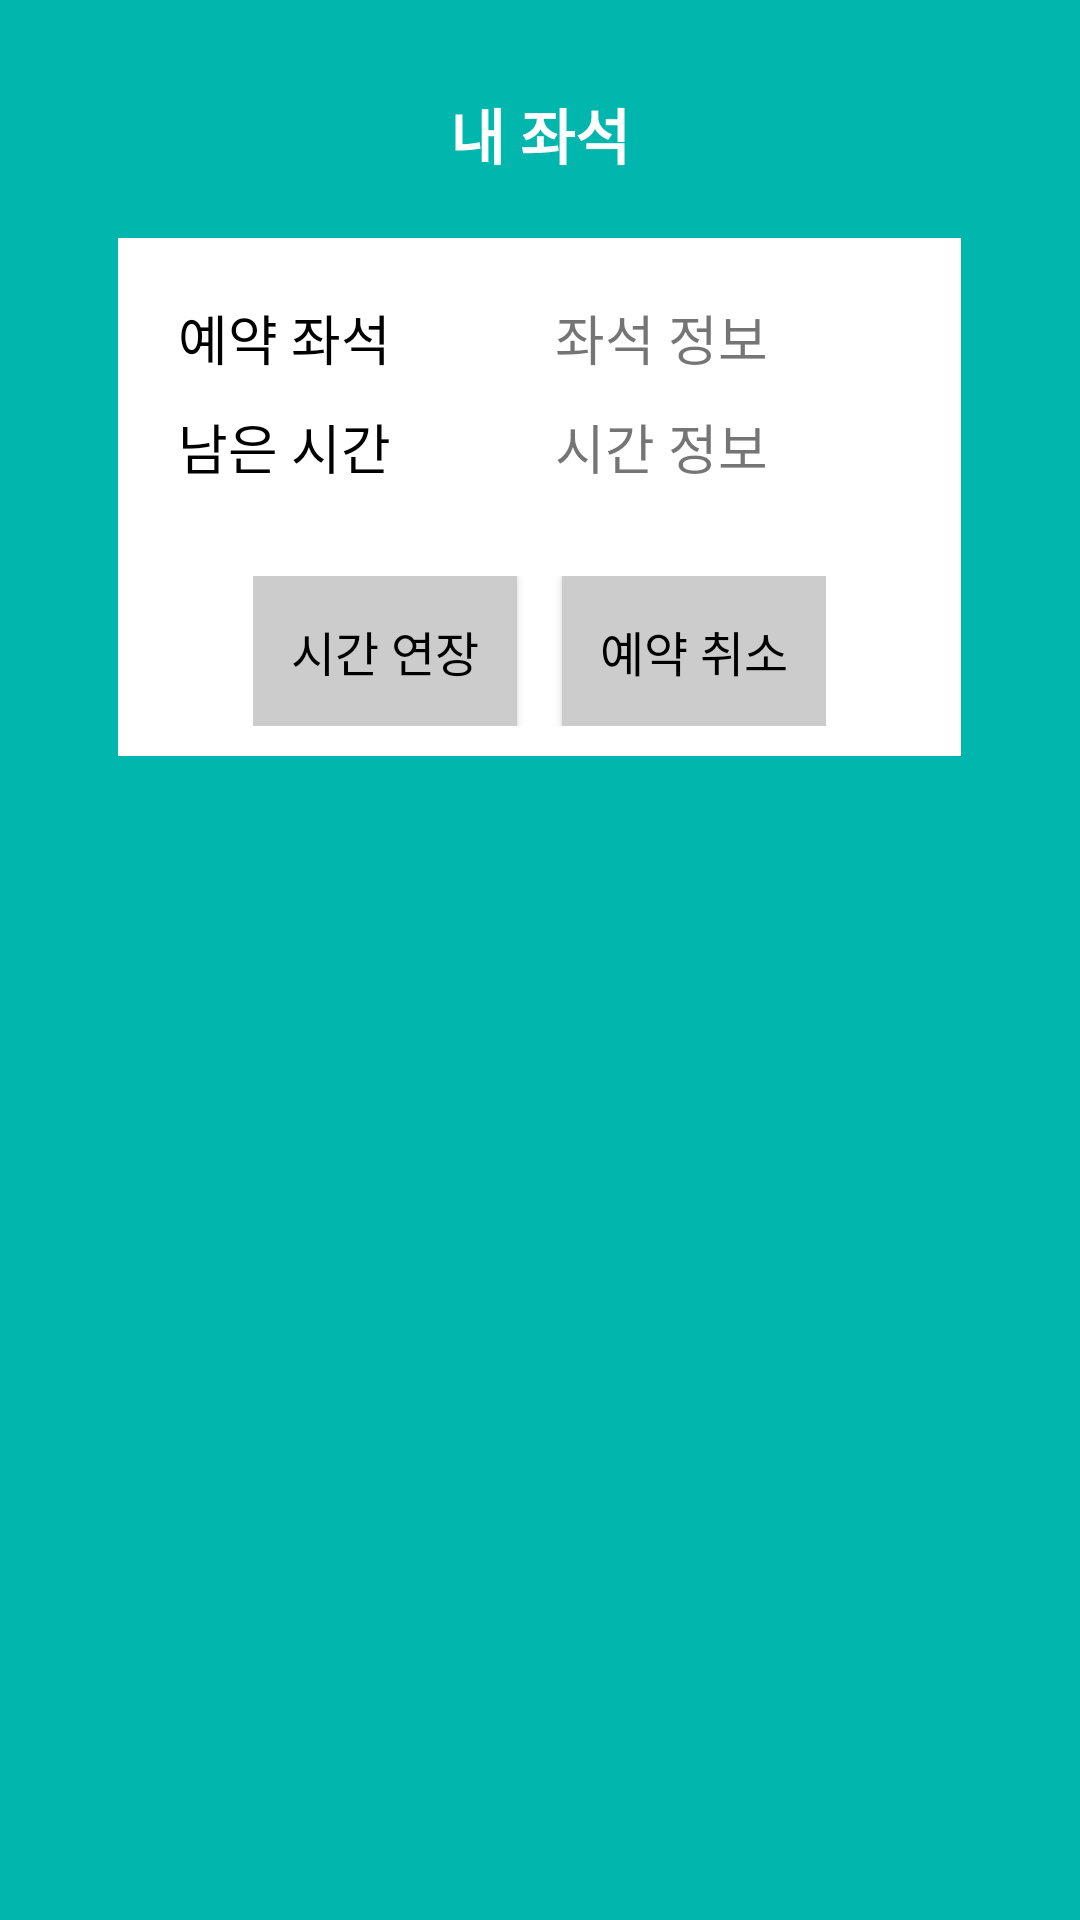

Write the Android layout XML for this screen, with the resource values it uses.
<!-- AndroidManifest.xml: application theme Theme.Hallym_smartAPP -->
<!-- res/layout/myseat.xml -->
<?xml version="1.0" encoding="utf-8"?>
<LinearLayout xmlns:android="http://schemas.android.com/apk/res/android"
    android:layout_width="wrap_content"
    android:layout_height="wrap_content"
    android:orientation="vertical"
    android:background="#00B6AD"
    android:padding="30dp"
    android:layout_gravity="center">

    <TextView
        android:layout_width="match_parent"
        android:layout_height="wrap_content"
        android:text="내 좌석"
        android:textColor="#FFFFFF"
        android:textAlignment="center"
        android:textSize="20sp"
        android:textStyle="bold"/>

    <LinearLayout
        android:layout_width="wrap_content"
        android:layout_height="wrap_content"
        android:layout_gravity="center"
        android:orientation="vertical"
        android:background="@color/white"
        android:padding="10dp"
        android:layout_marginTop="20dp">

        <LinearLayout
            android:layout_width="wrap_content"
            android:layout_height="wrap_content"
            android:orientation="vertical"
            android:layout_gravity="center">

            <LinearLayout
                android:layout_width="wrap_content"
                android:layout_height="wrap_content"
                android:layout_marginTop="10dp">

                <TextView
                    android:layout_width="wrap_content"
                    android:layout_height="wrap_content"
                    android:layout_marginLeft="10dp"
                    android:text="예약 좌석"
                    android:textSize="18sp"
                    android:textColor="#000000"/>

                <TextView
                    android:id="@+id/todaySeat"
                    android:layout_width="180dp"
                    android:layout_height="wrap_content"
                    android:gravity="center"
                    android:text="좌석 정보"
                    android:textSize="18sp"/>
            </LinearLayout>

            <LinearLayout
                android:layout_width="wrap_content"
                android:layout_height="wrap_content"
                android:layout_marginTop="10dp">

                <TextView
                    android:layout_width="wrap_content"
                    android:layout_height="wrap_content"
                    android:layout_marginLeft="10dp"
                    android:text="남은 시간"
                    android:textSize="18sp"
                    android:textColor="#000000"/>

                <TextView
                    android:id="@+id/timerem"
                    android:layout_width="180dp"
                    android:layout_height="wrap_content"
                    android:gravity="center"
                    android:text="시간 정보"
                    android:textSize="18sp"/>
            </LinearLayout>
        </LinearLayout>


        <LinearLayout
            android:layout_width="wrap_content"
            android:layout_height="wrap_content"
            android:layout_gravity="center"
            android:layout_marginTop="30dp"
            android:orientation="horizontal">

            <androidx.appcompat.widget.AppCompatButton
                android:id="@+id/extendBt"
                android:layout_width="match_parent"
                android:layout_height="50dp"
                android:background="#cccccc"
                android:textColor="#000000"
                android:text="시간 연장"
                android:textSize="16dp"
                android:layout_marginRight="15dp"/>

            <androidx.appcompat.widget.AppCompatButton
                android:id="@+id/cancelBt"
                android:layout_width="match_parent"
                android:layout_height="50dp"
                android:background="#cccccc"
                android:textColor="#000000"
                android:text="예약 취소"
                android:textSize="16dp"/>
        </LinearLayout>

    </LinearLayout>

</LinearLayout>
<!-- resources referenced by this layout -->
<resources>
  <color name="white">#FFFFFFFF</color>
  <style name="Theme.Hallym_smartAPP" parent="Theme.AppCompat.Light.DarkActionBar">
          
          <item name="colorPrimary">#0066B3</item>
          <item name="colorPrimaryDark">#0066B3</item>
          <item name="colorAccent">#0066B3</item>
          
      </style>
</resources>
